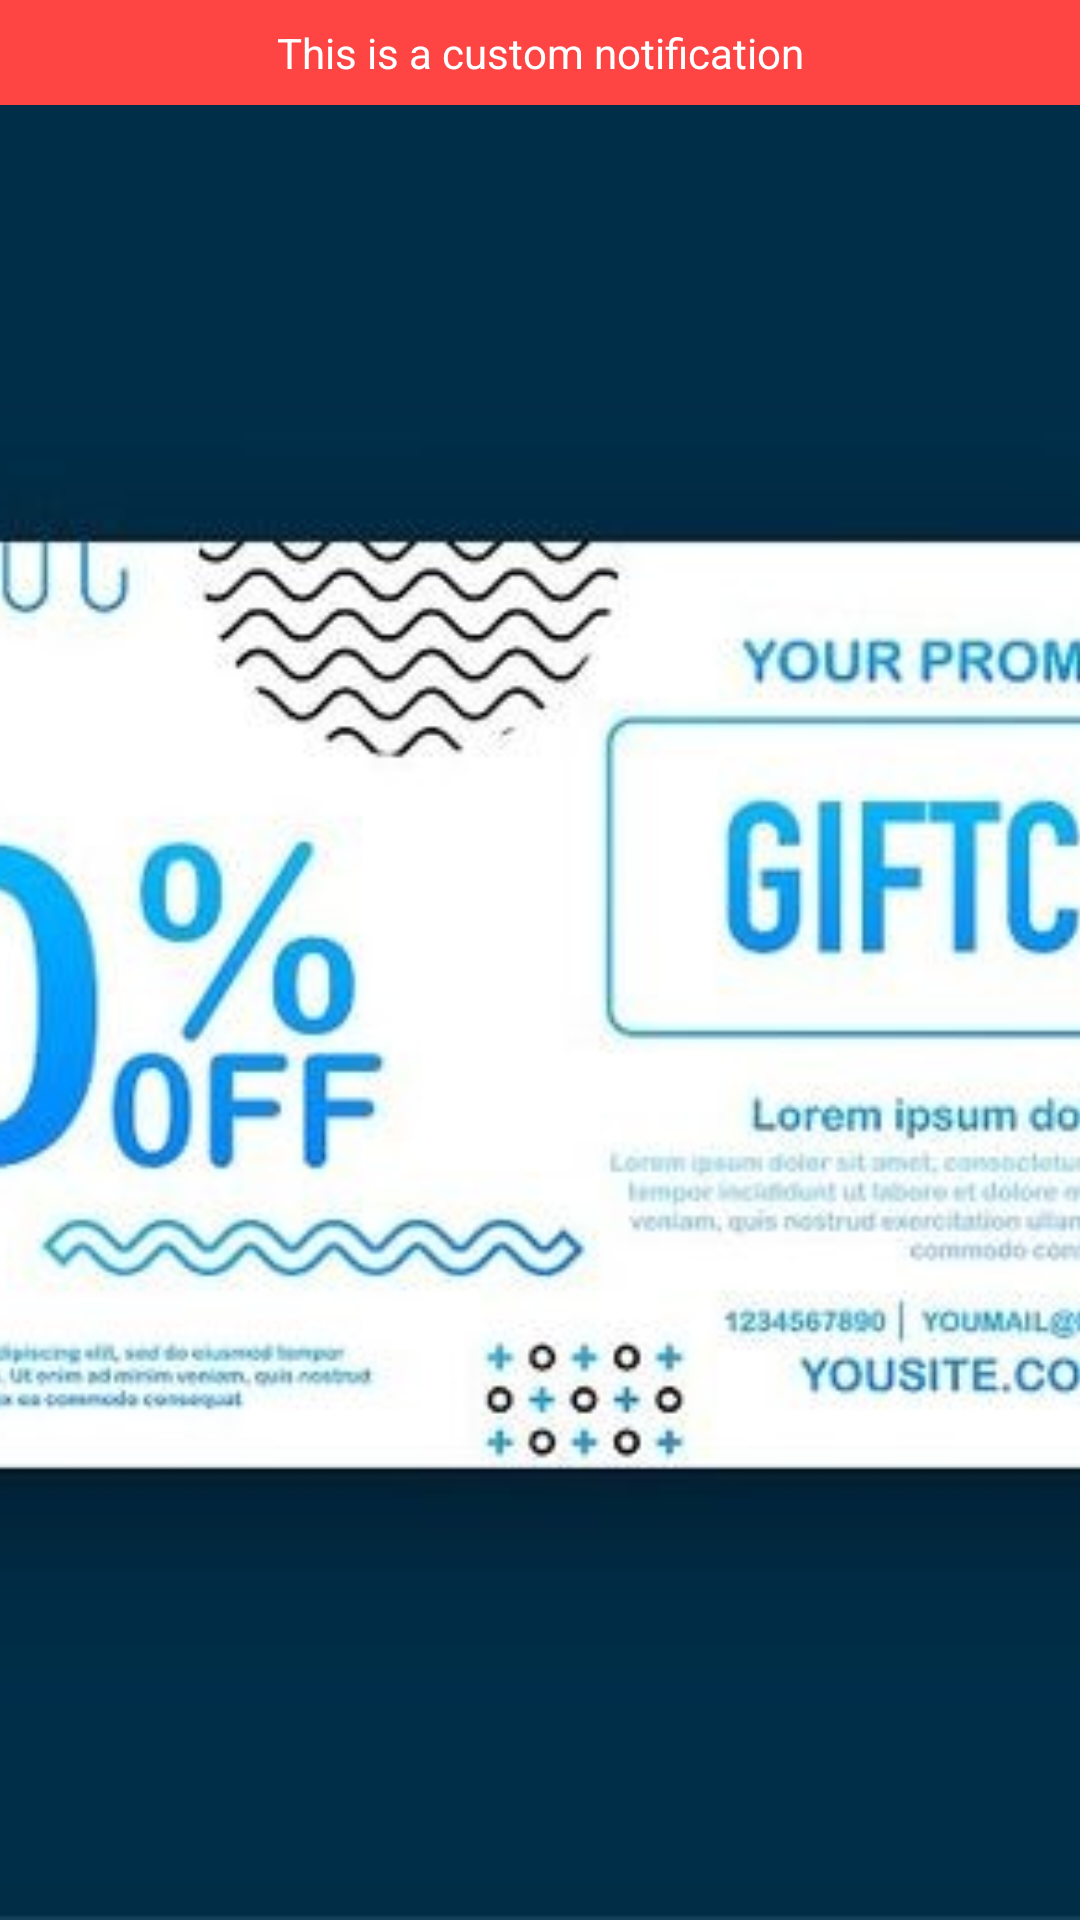

Layout XML and referenced resources for this Android screen:
<!-- AndroidManifest.xml: application theme Theme.Ecommerce -->
<!-- res/layout/activity_receive_request_driver.xml -->
<?xml version="1.0" encoding="utf-8"?>
<LinearLayout xmlns:android="http://schemas.android.com/apk/res/android"
    android:layout_width="match_parent"
    android:layout_height="256dp"
    android:orientation="vertical">

    <TextView
        android:id="@+id/text_view_expanded"
        style="@style/TextAppearance.Compat.Notification"
        android:layout_width="match_parent"
        android:layout_height="wrap_content"
        android:background="@android:color/holo_red_light"
        android:padding="8dp"
        android:text="This is a custom notification"
        android:textAlignment="center"
        android:textColor="#FFF" />

    <ImageView
        android:id="@+id/image_view_expanded"
        android:layout_width="match_parent"
        android:layout_height="match_parent"
        android:scaleType="centerCrop"
        android:src="@drawable/banner_voucher" />

</LinearLayout>
<!-- resources referenced by this layout -->
<resources>
  <!-- drawable banner_voucher: jpg bitmap (drawable, 55749 bytes) -->
  <style name="Theme.Ecommerce" parent="Base.Theme.Ecommerce" />
  <style name="Base.Theme.Ecommerce" parent="Theme.Material3.DayNight.NoActionBar">
          
          
      </style>
</resources>
